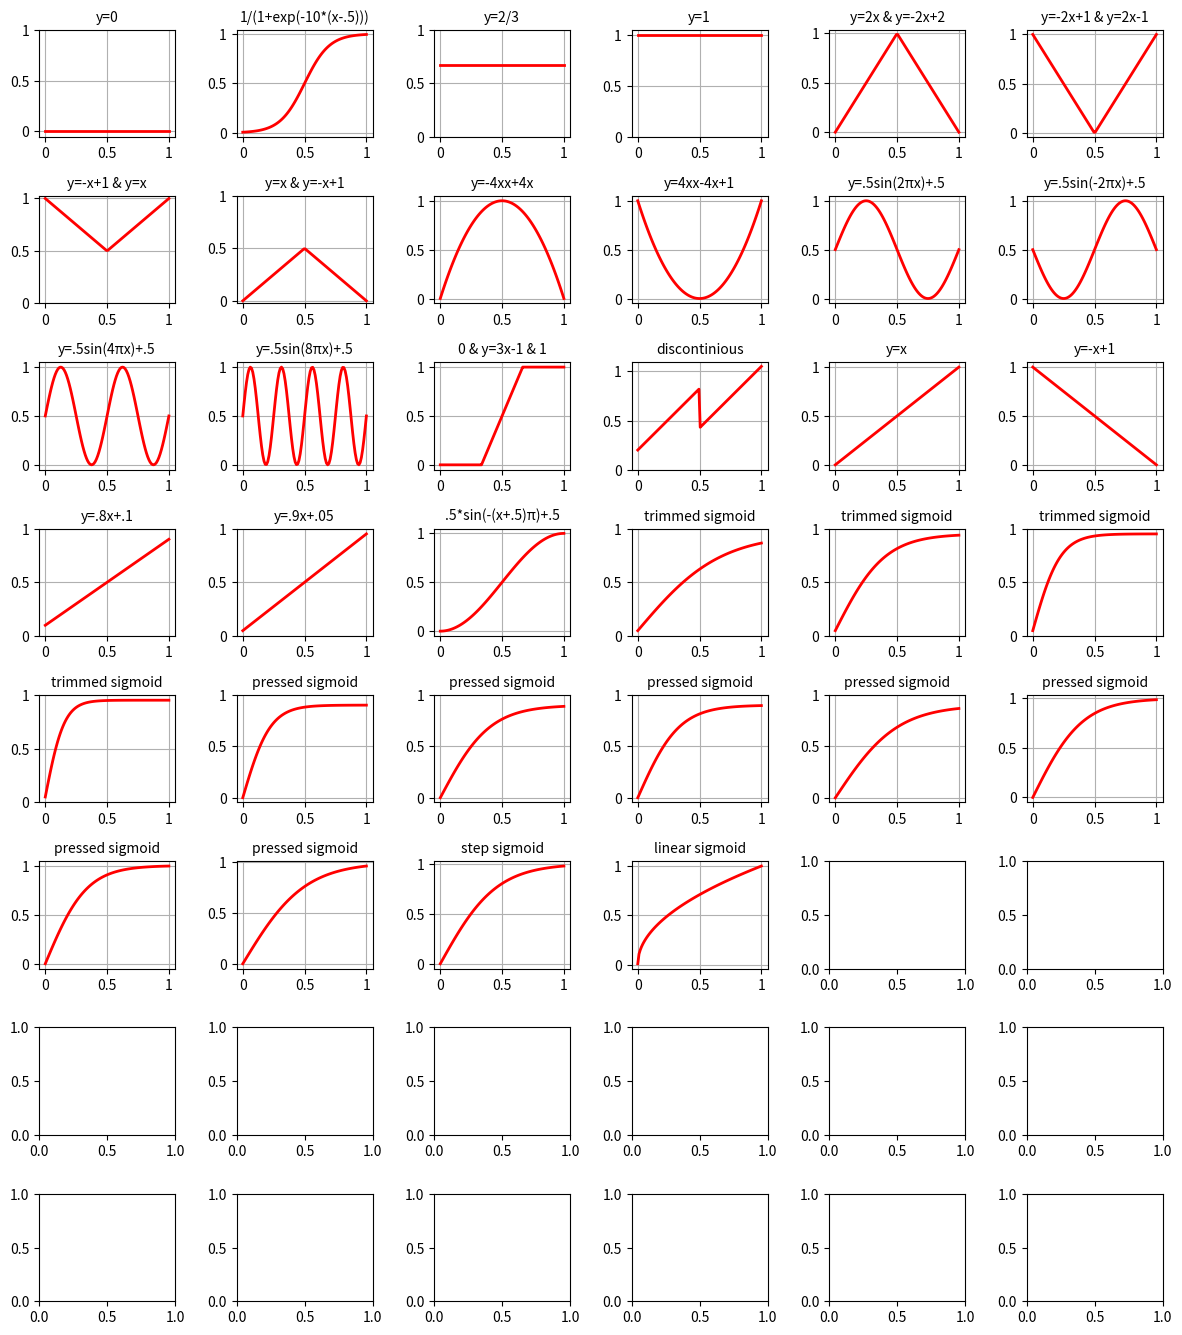

Here is the Python script that generated this plot:
# !/usr/bin/env python
#  -*- coding: utf-8 -*-
import random
import numpy as np


# plasticity functions
def PF00(x):
    '''y=0'''
    return 0


def PF01(x):
    '''1/(1+exp(-10*(x-.5)))'''
    return 1 / (1 + np.exp(-10 * (x - .5)))


def PF02(x):
    '''y=2/3'''
    return float(2) / 3


def PF03(x):
    '''y=1'''
    return 1


def PF04(x):
    '''y=2x & y=-2x+2'''
    if x < .5:
        return 2 * x
    else:
        return -2 * x + 2


def PF05(x):
    '''y=-2x+1 & y=2x-1'''
    if x < .5:
        return -2 * x + 1
    else:
        return 2 * x - 1


def PF06(x):
    '''y=-x+1 & y=x'''
    if x < .5:
        return -x + 1
    else:
        return x


def PF07(x):
    '''y=x & y=-x+1'''
    if x < .5:
        return x
    else:
        return -x + 1


def PF08(x):
    '''y=-4xx+4x'''
    return -4 * x * x + 4 * x


def PF09(x):
    '''y=4xx-4x+1'''
    return 4 * x * x - 4 * x + 1


def PF10(x):
    u'''y=.5sin(2πx)+.5'''
    return .5 * np.sin(2 * np.pi * x) + .5


def PF11(x):
    u'''y=.5sin(-2πx)+.5'''
    return .5 * np.sin(-2 * np.pi * x) + .5


def PF12(x):
    u'''y=.5sin(4πx)+.5'''
    return .5 * np.sin(4 * np.pi * x) + .5


def PF13(x):
    u'''y=.5sin(8πx)+.5'''
    return .5 * np.sin(8 * np.pi * x) + .5


def PF14(x):
    u'''0 & y=3x-1 & 1'''
    if x < (1. / 3):
        return 0
    elif x < (2. / 3):
        return 3 * x - 1
    else:
        return 1


def PF15(x):
    u'''discontinious'''
    if x < .5:
        return 1.25 * x + .2
    else:
        return 1.25 * x - .2


def PF29(x):
    '''y=x'''
    return x


def PF30(x):
    '''y=-x+1'''
    return -x + 1


def PF31(x):
    '''y=.8x+.1'''
    return .8 * x + .1


def PF32(x):
    '''y=.9x+.05'''
    return .9 * x + .05


def PF33(x):
    u'''.5*sin(-(x+.5)π)+.5'''
    return .5 * np.sin(-1 * np.pi * (x + .5)) + .5


def PF34(x):
    '''trimmed sigmoid'''
    return (np.exp(3 * x) / (1 + np.exp(3 * x)) - .5) * 1.8 + .05


def PF35(x):
    '''trimmed sigmoid'''
    return (np.exp(5 * x) / (1 + np.exp(5 * x)) - .5) * 1.8 + .05


def PF36(x):
    '''trimmed sigmoid'''
    return (np.exp(9 * x) / (1 + np.exp(9 * x)) - .5) * 1.8 + .05


def PF37(x):
    '''trimmed sigmoid'''
    return (np.exp(13 * x) / (1 + np.exp(13 * x)) - .5) * 1.8 + .05


def PF38(x):
    '''pressed sigmoid'''
    a = 9
    b = 1.8
    return (np.exp(a * x) / (1 + np.exp(a * x)) - .5) * b


def PF39(x):
    '''pressed sigmoid'''
    a = 5
    b = 1.8
    return (np.exp(a * x) / (1 + np.exp(a * x)) - .5) * b


def PF40(x):
    '''pressed sigmoid'''
    a = 6
    b = 1.8
    return (np.exp(a * x) / (1 + np.exp(a * x)) - .5) * b


def PF41(x):
    '''pressed sigmoid'''
    a = 4
    b = 1.8
    return (np.exp(a * x) / (1 + np.exp(a * x)) - .5) * b


def PF70(x):
    '''pressed sigmoid'''
    a = 5
    return 2 * np.exp(a * x) / (1 + np.exp(a * x)) - 1


def PF71(x):
    '''pressed sigmoid'''
    a = 6
    return 2 * np.exp(a * x) / (1 + np.exp(a * x)) - 1


def PF72(x):
    '''pressed sigmoid'''
    a = 4
    return 2 * np.exp(a * x) / (1 + np.exp(a * x)) - 1


def PF80(x):
    '''step sigmoid'''
    '''
    a1 = 1.99
    a2 = 4.2
    a3 = 0.01
    a4 = 0.97
    return a1 / (1 + np.exp(- a2 * (x - a3))) - a4
    '''
    return 2 / (1 + np.exp(- 4.4 * (x + 0.001))) - 1


def PF81(x):
    '''linear sigmoid'''
    '''
    a1 = 1.89
    a2 = 3.8
    a3 = 0.00
    a4 = 0.86
    return a1 / (1 + np.exp(- a2 * (x - a3))) - a4
    '''
    return .99 * x ** 0.5 + 0.01


def funcs_pool_all():
    globals_ = globals().copy()
    globals_ = [(k, globals_[k]) for k in sorted(globals_.keys())]
    plasticity_funcs = []
    for name, obj in globals_:
        if 'PF' in name:
            plasticity_funcs.append(obj)
    return plasticity_funcs


def funcs_sample(cnt):
    plasticity_funcs = funcs_pool_all()
    funcs_sampled = []
    for i in range(cnt):
        funcs_sampled.append(random.choice(plasticity_funcs))
    return funcs_sampled


def funcs_sample_one():
    plasticity_funcs = funcs_pool_all()
    return random.choice(plasticity_funcs)


def print_name(arr):
    arr = arr.copy()
    for i, row in enumerate(arr):
        for j, func in enumerate(row):
            arr[i][j] = func.__name__.lower()
    return arr


if __name__ == "__main__":
    import matplotlib as mpl
    # mpl.use('Agg', warn=False)
    import matplotlib.pyplot as plt
    import matplotlib.gridspec as gridspec
    plasticity_funcs = funcs_pool_all()
    print('plasticity functions cnt: %s' % len(plasticity_funcs))
    # plot the functions
    funcs_count = len(plasticity_funcs)
    col_cnt = 6
    row_cnt = 8
    fig = plt.figure(figsize=(12, 1.6 * row_cnt + 1))
    gs = gridspec.GridSpec(row_cnt, col_cnt)
    ax_list = [fig.add_subplot(s) for s in gs]
    x = np.linspace(0, 1, 100)
    ticks = [0, .5, 1]
    xlabels = ylabels = ticks
    for func, ax in zip(plasticity_funcs, ax_list[:funcs_count]):
        y = [func(i) for i in x]
        ax.plot(x, y, linewidth=2, color='red')
        # for tick in ax.xaxis.get_major_ticks(): tick.set_visible(False)
        # for tick in ax.yaxis.get_major_ticks(): tick.set_visible(False)
        ax.set_xticks(ticks)
        ax.set_xticklabels(xlabels, rotation=0)
        ax.set_yticks(ticks)
        ax.set_yticklabels(ylabels, rotation=0)
        ax.set_title(func.__doc__, fontsize=10)
        # ax.set_xlim(0, 1)
        # ax.set_ylim(0, 1)
        ax.grid(True)
    gs.tight_layout(fig, rect=[0, 0, 1, 0.975])
    # fig.suptitle('plasticity functions', fontsize=12)
    fig.savefig('plasticity_functions.png')
